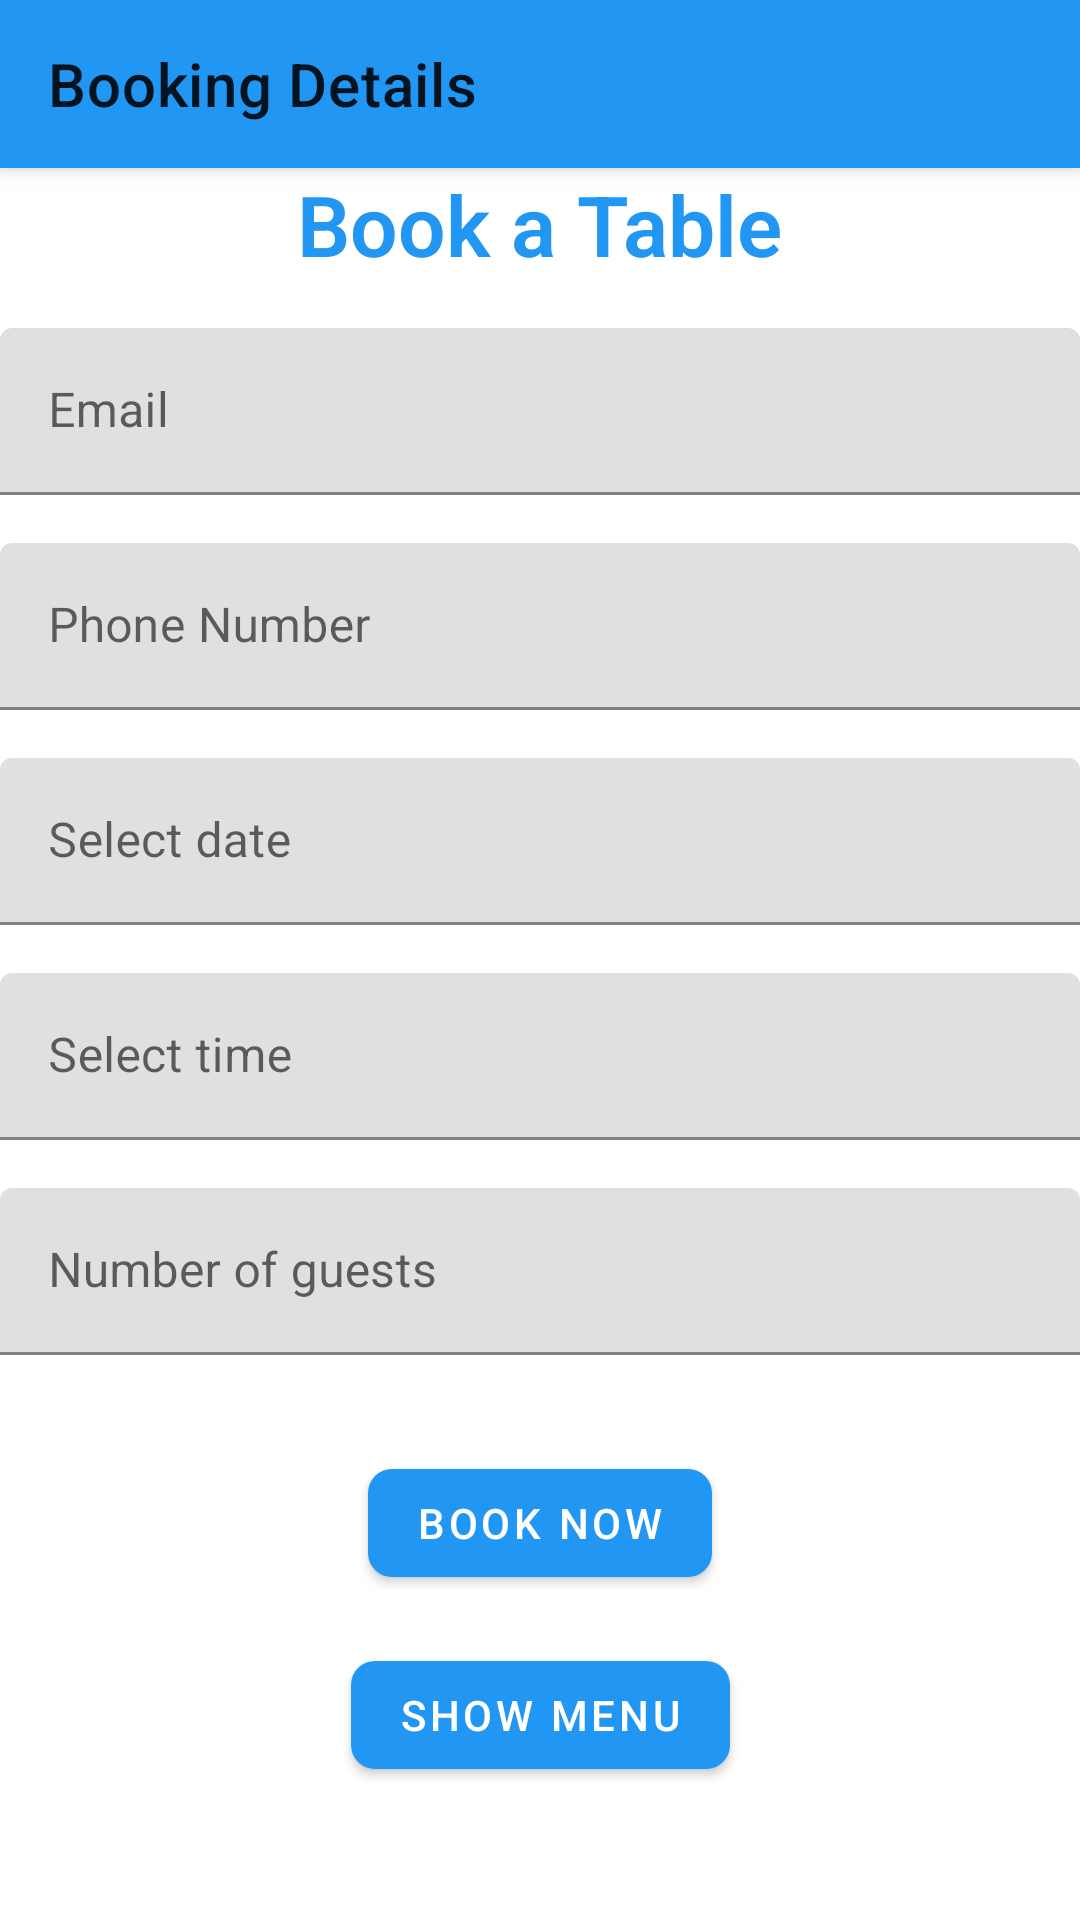

Produce the Android XML layout that renders to this screen, including the resource entries it uses.
<!-- AndroidManifest.xml: application theme Theme.TableBookingApp -->
<!-- res/layout/fragment_booking.xml -->
<?xml version="1.0" encoding="utf-8"?>
<androidx.constraintlayout.widget.ConstraintLayout xmlns:android="http://schemas.android.com/apk/res/android"
    xmlns:app="http://schemas.android.com/apk/res-auto"
    xmlns:tools="http://schemas.android.com/tools"
    android:layout_width="match_parent"
    android:layout_height="match_parent"
    tools:context=".BookingFragment">

    <com.google.android.material.appbar.MaterialToolbar
        android:id="@+id/booking_toolbar"
        android:layout_width="match_parent"
        android:layout_height="?attr/actionBarSize"
        android:background="?attr/colorPrimary"
        android:elevation="4dp"
        android:theme="@style/ThemeOverlay.AppCompat.ActionBar"
        app:popupTheme="@style/ThemeOverlay.AppCompat.Light"
        app:title="Booking Details"
        app:layout_constraintTop_toTopOf="parent"
        app:layout_constraintStart_toStartOf="parent" />

    <TextView
        android:id="@+id/booking_title"
        android:layout_width="wrap_content"
        android:layout_height="wrap_content"
        android:text="Book a Table"
        android:textColor="?attr/colorPrimary"
        android:textSize="28sp"
        android:textStyle="bold"
        app:fontFamily="sans-serif-light"
        app:layout_constraintEnd_toEndOf="parent"
        app:layout_constraintStart_toStartOf="parent"
        app:layout_constraintTop_toBottomOf="@+id/booking_toolbar" />

    
    <com.google.android.material.textfield.TextInputLayout
        android:id="@+id/email_input_layout"
        android:layout_width="0dp"
        android:layout_height="wrap_content"
        android:layout_marginTop="16dp"
        app:layout_constraintEnd_toEndOf="parent"
        app:layout_constraintStart_toStartOf="parent"
        app:layout_constraintTop_toBottomOf="@+id/booking_title">

        <com.google.android.material.textfield.TextInputEditText
            android:id="@+id/email_input"
            android:layout_width="match_parent"
            android:layout_height="wrap_content"
            android:hint="Email"
            android:inputType="textEmailAddress" />
    </com.google.android.material.textfield.TextInputLayout>

    <com.google.android.material.textfield.TextInputLayout
        android:id="@+id/phone_input_layout"
        android:layout_width="0dp"
        android:layout_height="wrap_content"
        android:layout_marginTop="16dp"
        app:layout_constraintEnd_toEndOf="parent"
        app:layout_constraintStart_toStartOf="parent"
        app:layout_constraintTop_toBottomOf="@+id/email_input_layout">

        <com.google.android.material.textfield.TextInputEditText
            android:id="@+id/phone_input"
            android:layout_width="match_parent"
            android:layout_height="wrap_content"
            android:hint="Phone Number"
            android:inputType="phone" />
    </com.google.android.material.textfield.TextInputLayout>
    <com.google.android.material.textfield.TextInputLayout
        android:id="@+id/date_input_layout"
        android:layout_width="0dp"
        android:layout_height="wrap_content"
        android:layout_marginTop="16dp"
        app:layout_constraintEnd_toEndOf="parent"
        app:layout_constraintStart_toStartOf="parent"
        app:layout_constraintTop_toBottomOf="@+id/phone_input_layout">

        <com.google.android.material.textfield.TextInputEditText
            android:id="@+id/date_input"
            android:layout_width="match_parent"
            android:layout_height="wrap_content"
            android:focusable="false"
            android:hint="Select date" />

    </com.google.android.material.textfield.TextInputLayout>

    <com.google.android.material.textfield.TextInputLayout
        android:id="@+id/time_input_layout"
        android:layout_width="0dp"
        android:layout_height="wrap_content"
        android:layout_marginTop="16dp"
        app:layout_constraintEnd_toEndOf="parent"
        app:layout_constraintStart_toStartOf="parent"
        app:layout_constraintTop_toBottomOf="@+id/date_input_layout">

        <com.google.android.material.textfield.TextInputEditText
            android:id="@+id/time_input"
            android:layout_width="match_parent"
            android:layout_height="wrap_content"
            android:focusable="false"
            android:hint="Select time" />

    </com.google.android.material.textfield.TextInputLayout>

    <com.google.android.material.textfield.TextInputLayout
        android:id="@+id/guests_input_layout"
        android:layout_width="0dp"
        android:layout_height="wrap_content"
        android:layout_marginTop="16dp"
        app:layout_constraintEnd_toEndOf="parent"
        app:layout_constraintStart_toStartOf="parent"
        app:layout_constraintTop_toBottomOf="@+id/time_input_layout">

        <com.google.android.material.textfield.TextInputEditText
            android:id="@+id/guests_input"
            android:layout_width="match_parent"
            android:layout_height="wrap_content"
            android:hint="Number of guests"
            android:inputType="number" />

    </com.google.android.material.textfield.TextInputLayout>
    

    
    <com.google.android.material.button.MaterialButton
        android:id="@+id/booking_button"
        android:layout_width="wrap_content"
        android:layout_height="wrap_content"
        android:layout_marginTop="32dp"
        android:text="Book Now"
        app:cornerRadius="8dp"
        app:layout_constraintEnd_toEndOf="parent"
        app:layout_constraintStart_toStartOf="parent"
        app:layout_constraintTop_toBottomOf="@+id/guests_input_layout" />

    <com.google.android.material.button.MaterialButton
        android:id="@+id/show_menu_button"
        android:layout_width="wrap_content"
        android:layout_height="wrap_content"
        android:layout_marginTop="16dp"
        android:text="Show Menu"
        app:cornerRadius="8dp"
        app:layout_constraintEnd_toEndOf="parent"
        app:layout_constraintStart_toStartOf="parent"
        app:layout_constraintTop_toBottomOf="@+id/booking_button" />
    

</androidx.constraintlayout.widget.ConstraintLayout>
<!-- resources referenced by this layout -->
<resources>
  <style name="Theme.TableBookingApp" parent="Theme.MaterialComponents.DayNight.DarkActionBar">
          
          <item name="colorPrimary">@color/blue_500</item>
          <item name="colorPrimaryVariant">@color/blue_700</item>
          <item name="colorOnPrimary">@color/white</item>
          
          <item name="colorSecondary">@color/orange_500</item>
          <item name="colorSecondaryVariant">@color/orange_700</item>
          <item name="colorOnSecondary">@color/white</item>
          
          <item name="android:statusBarColor" tools:targetApi="21">?attr/colorPrimaryVariant</item>
          
      </style>
  <color name="blue_500">#2196F3</color>
  <color name="blue_700">#1976D2</color>
  <color name="white">#FFFFFFFF</color>
  <color name="orange_500">#FF9800</color>
  <color name="orange_700">#F57C00</color>
</resources>
